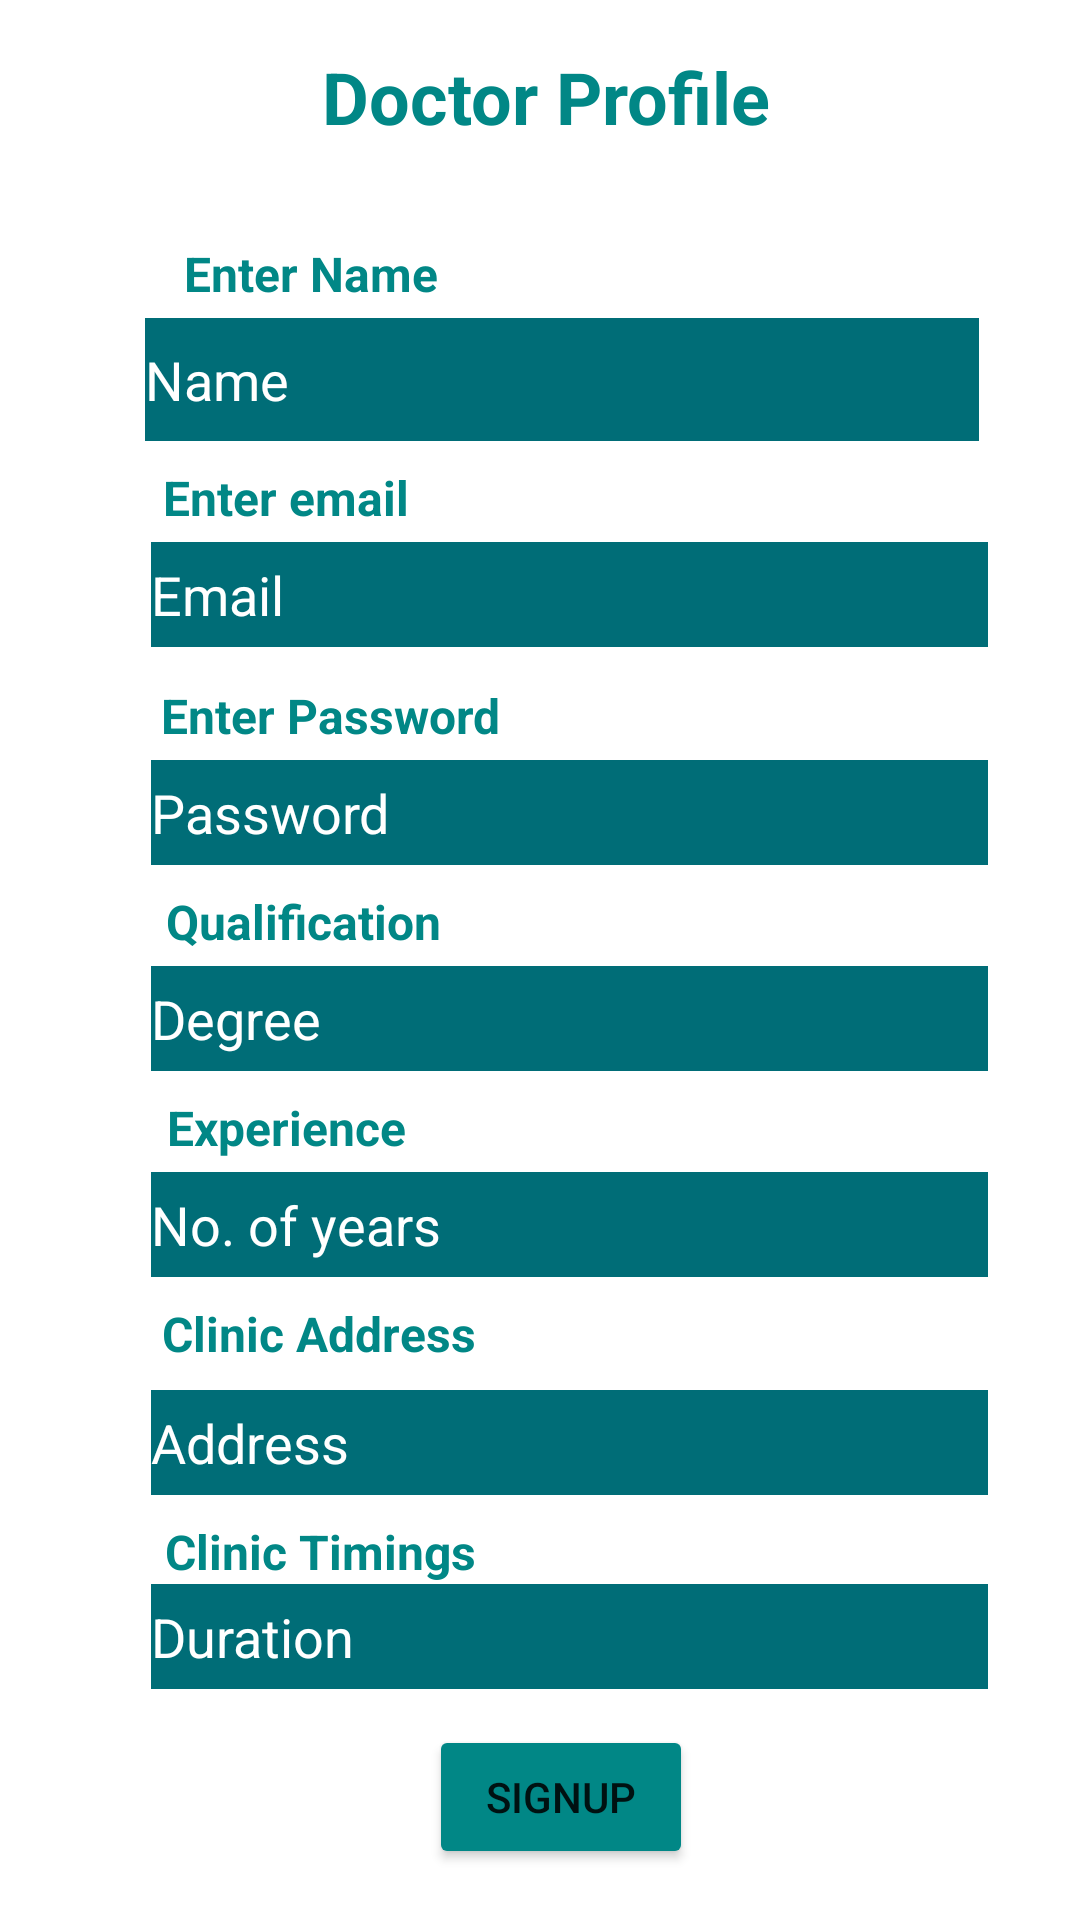

Reconstruct the res/layout file that produces this screen, plus the resources it refers to.
<!-- AndroidManifest.xml: application theme Theme.HealthcareApp -->
<!-- res/layout/activity_doctor_sign_up.xml -->
<?xml version="1.0" encoding="utf-8"?>
<androidx.constraintlayout.widget.ConstraintLayout xmlns:android="http://schemas.android.com/apk/res/android"
    xmlns:app="http://schemas.android.com/apk/res-auto"
    xmlns:tools="http://schemas.android.com/tools"
    android:layout_width="match_parent"
    android:layout_height="match_parent"
    tools:context=".DoctorSignUp"
    android:background="@drawable/sign_bg">

    <EditText
        android:id="@+id/emailDoc"
        android:layout_width="wrap_content"
        android:layout_height="wrap_content"
        android:layout_marginTop="4dp"
        android:background="@drawable/tv_bg"
        android:ems="10"
        android:gravity="center_vertical"
        android:hint="Email"
        android:inputType="textPersonName"
        android:textColorHint="@color/white"
        app:layout_constraintEnd_toEndOf="parent"
        app:layout_constraintHorizontal_bias="0.621"
        app:layout_constraintStart_toStartOf="parent"
        app:layout_constraintTop_toBottomOf="@+id/textView4" />

    <EditText
        android:id="@+id/passwordDoc"
        android:layout_width="wrap_content"
        android:layout_height="wrap_content"
        android:layout_marginTop="4dp"
        android:background="@drawable/tv_bg"
        android:ems="10"
        android:hint="Password"
        android:inputType="textPassword"
        android:textColorHint="@color/white"
        app:layout_constraintEnd_toEndOf="parent"
        app:layout_constraintHorizontal_bias="0.621"
        app:layout_constraintStart_toStartOf="parent"
        app:layout_constraintTop_toBottomOf="@+id/textView5" />

    <Button
        android:id="@+id/sigupDoc"
        android:layout_width="wrap_content"
        android:layout_height="wrap_content"
        android:layout_marginTop="12dp"
        android:backgroundTint="@color/teal_700"
        android:text="signup"
        app:layout_constraintEnd_toEndOf="parent"
        app:layout_constraintHorizontal_bias="0.526"
        app:layout_constraintStart_toStartOf="parent"
        app:layout_constraintTop_toBottomOf="@+id/time" />

    <TextView
        android:id="@+id/textView"
        android:layout_width="wrap_content"
        android:layout_height="wrap_content"
        android:layout_marginTop="16dp"
        android:text="Doctor Profile"
        android:textColor="@color/teal_700"
        android:textSize="24sp"
        android:textStyle="bold"
        app:layout_constraintEnd_toEndOf="parent"
        app:layout_constraintHorizontal_bias="0.509"
        app:layout_constraintStart_toStartOf="parent"
        app:layout_constraintTop_toTopOf="parent" />

    <TextView
        android:id="@+id/textView3"
        android:layout_width="wrap_content"
        android:layout_height="wrap_content"
        android:layout_marginTop="32dp"
        android:text="Enter Name"
        android:textColor="@color/teal_700"
        android:textSize="16sp"
        android:textStyle="bold"
        app:layout_constraintEnd_toEndOf="parent"
        app:layout_constraintHorizontal_bias="0.223"
        app:layout_constraintStart_toStartOf="parent"
        app:layout_constraintTop_toBottomOf="@+id/textView" />

    <EditText
        android:id="@+id/docName"
        android:layout_width="278dp"
        android:layout_height="41dp"
        android:layout_marginTop="4dp"
        android:background="@drawable/tv_bg"
        android:ems="10"
        android:gravity="center_vertical"
        android:hint="Name"
        android:inputType="textPersonName"
        android:textColorHint="@color/white"
        app:layout_constraintEnd_toEndOf="parent"
        app:layout_constraintHorizontal_bias="0.589"
        app:layout_constraintStart_toStartOf="parent"
        app:layout_constraintTop_toBottomOf="@+id/textView3" />

    <TextView
        android:id="@+id/textView4"
        android:layout_width="wrap_content"
        android:layout_height="wrap_content"
        android:layout_marginTop="8dp"
        android:text="Enter email"
        android:textColor="@color/teal_700"
        android:textSize="16sp"
        android:textStyle="bold"
        app:layout_constraintEnd_toEndOf="parent"
        app:layout_constraintHorizontal_bias="0.196"
        app:layout_constraintStart_toStartOf="parent"
        app:layout_constraintTop_toBottomOf="@+id/docName" />

    <TextView
        android:id="@+id/textView5"
        android:layout_width="wrap_content"
        android:layout_height="wrap_content"
        android:layout_marginTop="12dp"
        android:text="Enter Password"
        android:textColor="@color/teal_700"
        android:textSize="16sp"
        android:textStyle="bold"
        app:layout_constraintEnd_toEndOf="parent"
        app:layout_constraintHorizontal_bias="0.218"
        app:layout_constraintStart_toStartOf="parent"
        app:layout_constraintTop_toBottomOf="@+id/emailDoc" />

    <EditText
        android:id="@+id/degree"
        android:layout_width="wrap_content"
        android:layout_height="wrap_content"
        android:layout_marginTop="4dp"
        android:background="@drawable/tv_bg"
        android:ems="10"
        android:hint="Degree"
        android:inputType="textPersonName"
        android:textColorHint="@color/white"
        app:layout_constraintEnd_toEndOf="parent"
        app:layout_constraintHorizontal_bias="0.621"
        app:layout_constraintStart_toStartOf="parent"
        app:layout_constraintTop_toBottomOf="@+id/textView6" />

    <TextView
        android:id="@+id/textView6"
        android:layout_width="wrap_content"
        android:layout_height="wrap_content"
        android:layout_marginTop="8dp"
        android:text="Qualification"
        android:textColor="@color/teal_700"
        android:textSize="16sp"
        android:textStyle="bold"
        app:layout_constraintEnd_toEndOf="parent"
        app:layout_constraintHorizontal_bias="0.206"
        app:layout_constraintStart_toStartOf="parent"
        app:layout_constraintTop_toBottomOf="@+id/passwordDoc" />

    <TextView
        android:id="@+id/textView7"
        android:layout_width="wrap_content"
        android:layout_height="wrap_content"
        android:layout_marginTop="8dp"
        android:text="Experience"
        android:textColor="@color/teal_700"
        android:textSize="16sp"
        android:textStyle="bold"
        app:layout_constraintEnd_toEndOf="parent"
        app:layout_constraintHorizontal_bias="0.199"
        app:layout_constraintStart_toStartOf="parent"
        app:layout_constraintTop_toBottomOf="@+id/degree" />

    <EditText
        android:id="@+id/experience"
        android:layout_width="wrap_content"
        android:layout_height="wrap_content"
        android:layout_marginTop="4dp"
        android:background="@drawable/tv_bg"
        android:ems="10"
        android:hint="No. of years"
        android:inputType="textPersonName"
        android:textColorHint="@color/white"
        app:layout_constraintEnd_toEndOf="parent"
        app:layout_constraintHorizontal_bias="0.621"
        app:layout_constraintStart_toStartOf="parent"
        app:layout_constraintTop_toBottomOf="@+id/textView7" />

    <TextView
        android:id="@+id/textView8"
        android:layout_width="wrap_content"
        android:layout_height="wrap_content"
        android:layout_marginTop="8dp"
        android:text="Clinic Address"
        android:textColor="@color/teal_700"
        android:textSize="16sp"
        android:textStyle="bold"
        app:layout_constraintEnd_toEndOf="parent"
        app:layout_constraintHorizontal_bias="0.211"
        app:layout_constraintStart_toStartOf="parent"
        app:layout_constraintTop_toBottomOf="@+id/experience" />

    <EditText
        android:id="@+id/address"
        android:layout_width="wrap_content"
        android:layout_height="wrap_content"
        android:layout_marginTop="8dp"
        android:background="@drawable/tv_bg"
        android:ems="10"
        android:hint="Address"
        android:inputType="textPersonName"
        android:textColorHint="@color/white"
        app:layout_constraintEnd_toEndOf="parent"
        app:layout_constraintHorizontal_bias="0.621"
        app:layout_constraintStart_toStartOf="parent"
        app:layout_constraintTop_toBottomOf="@+id/textView8" />

    <TextView
        android:id="@+id/textView9"
        android:layout_width="wrap_content"
        android:layout_height="wrap_content"
        android:layout_marginTop="8dp"
        android:text="Clinic Timings"
        android:textColor="@color/teal_700"
        android:textSize="16sp"
        android:textStyle="bold"
        app:layout_constraintEnd_toEndOf="parent"
        app:layout_constraintHorizontal_bias="0.214"
        app:layout_constraintStart_toStartOf="parent"
        app:layout_constraintTop_toBottomOf="@+id/address" />

    <EditText
        android:id="@+id/time"
        android:layout_width="wrap_content"
        android:layout_height="wrap_content"
        android:background="@drawable/tv_bg"
        android:ems="10"
        android:hint="Duration"
        android:inputType="textPersonName"
        android:textColorHint="@color/white"
        app:layout_constraintEnd_toEndOf="parent"
        app:layout_constraintHorizontal_bias="0.621"
        app:layout_constraintStart_toStartOf="parent"
        app:layout_constraintTop_toBottomOf="@+id/textView9" />

</androidx.constraintlayout.widget.ConstraintLayout>
<!-- resources referenced by this layout -->
<resources>
  <color name="teal_700">#FF018786</color>
  <color name="white">#FFFFFFFF</color>
  <!-- drawable tv_bg: jpg bitmap (drawable-v24, 241 bytes) -->
  <style name="Theme.HealthcareApp" parent="Theme.MaterialComponents.DayNight.NoActionBar">
          
          <item name="colorPrimary">@color/purple_500</item>
          <item name="colorPrimaryVariant">@color/teal_700</item>
          <item name="colorOnPrimary">@color/white</item>
          
          <item name="colorSecondary">@color/teal_200</item>
          <item name="colorSecondaryVariant">@color/teal_700</item>
          <item name="colorOnSecondary">@color/black</item>
          
          <item name="android:statusBarColor">?attr/colorPrimaryVariant</item>
          
      </style>
  <color name="purple_500">#FF6200EE</color>
  <color name="teal_200">#FF03DAC5</color>
  <color name="black">#FF000000</color>
</resources>
